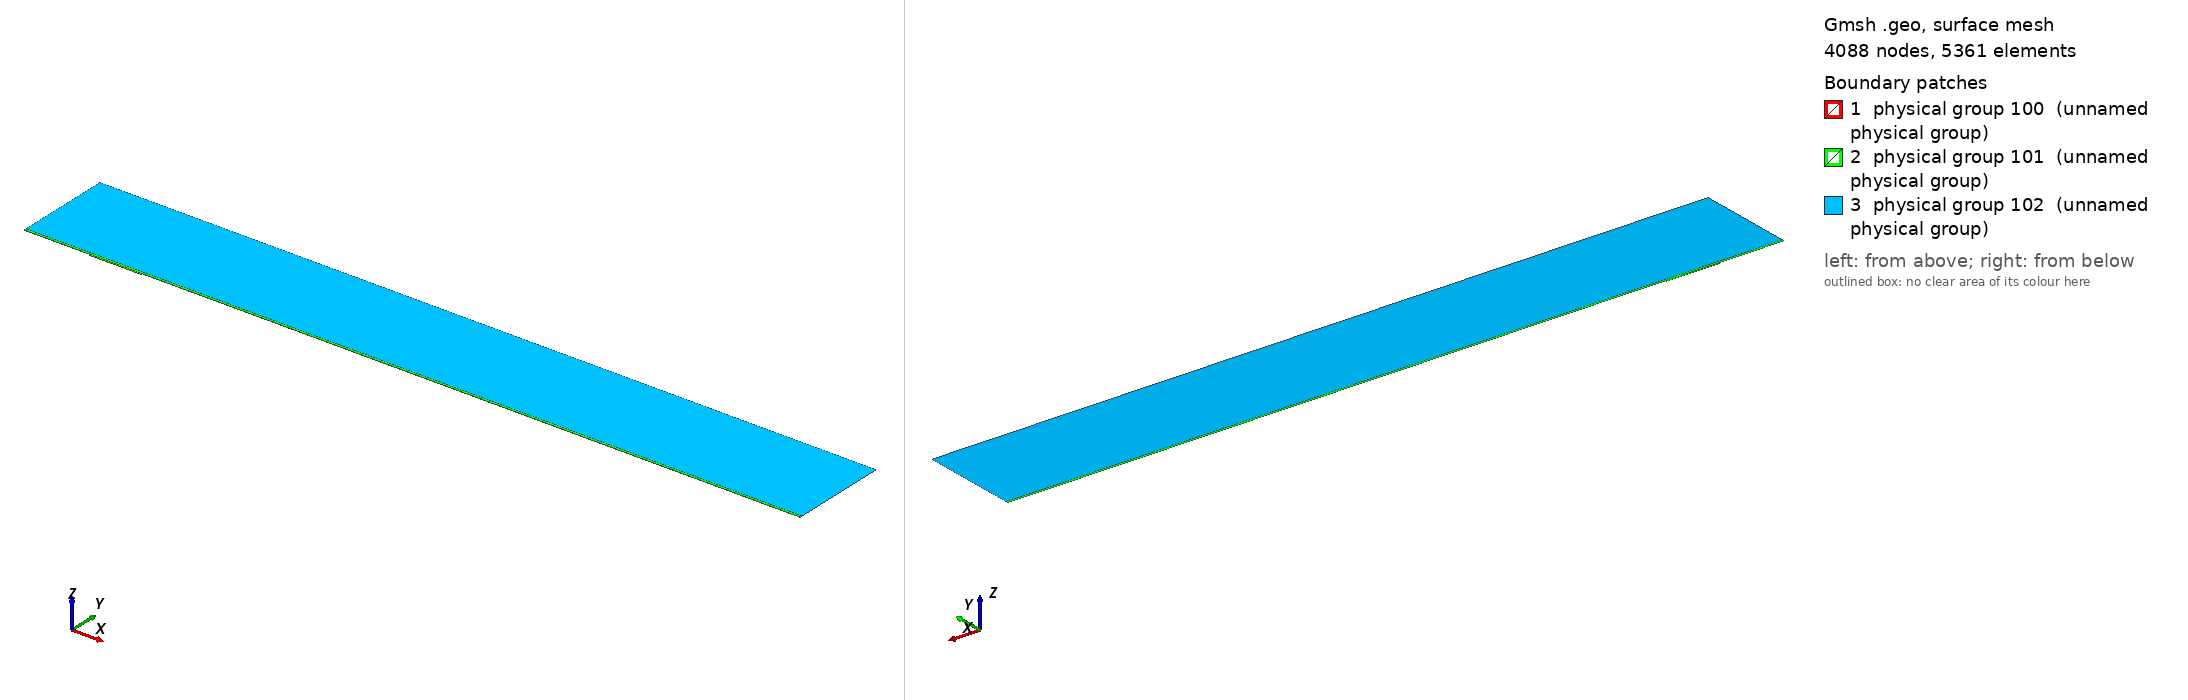

Gmsh geometry script, surface-meshed: 4088 nodes, 5361 surface elements. Boundary patches (legend numbers): 1 physical group 100 (unnamed physical group), 2 physical group 101 (unnamed physical group), 3 physical group 102 (unnamed physical group). Left view from above one corner, right view from below the opposite corner. Legend entries are the model's physical surfaces. The drawing asked Gmsh for element sizes between 1% and 20% of the model's largest extent; the script's own settings can give other sizes.

=== mesh.geo (drawn) ===
// Macro parameters
deltaStar = 1;
D = 2 * deltaStar; // depth of the gap 
W = 80 * deltaStar; // width of the gap
r = 16; // length of non-constant quads upstream and downstream of the gap
s = 8; // length of non-constant quads left and right inside the gap
BL = 0.25 * deltaStar; // height of the second layer of quad elements
BL_upper = 3.5 * deltaStar; // height of the third layer of quad elements
x0 = 100 * deltaStar; // x distance from inflow to gap
lengthOutflow = 1000 * deltaStar; // length after the gap
x3 = W + lengthOutflow; // last point of the domain
height = 150 * deltaStar; // height of the triangular region
triagHeightRegion_inflow = height - BL - BL_upper; // height of the triangular region

// Micro parameters
dx = 0.2; // dx of square elements near the leading and trailing edge of the gap (most resolution-demanding points in the domain)
dy = 1.25 * dx; 
size_triag_v_top = 64; // size of the elements in the upper triangular region

// All the value below are between 0 and 1. =1  means the elements are all equal in size. Avoid using values very close to 1, because we dividing by log(p) in the formula.
dy_in_v_right = 1.5; // heighest quad in the upper layer of quads, in the right part of the gap
dy_in_v_left = 1.75; // heighest quad in the upper layer of quads, in the left part of the gap

// fit (check the file scripts/fit_gmsh.py for more details)
p_in_v_left = 1.0335663036230878 - 1.0234149444433507/(W - 0.8098798097181781)^0.5991729377115732; // densitiy concentration of elements inside the gap, vertically, near the left wall.
p_in_v_right = 1.008073572191136 - 1.1471875292840257/(W - 1.2941255994826328)^0.7890392764815325; // densitiy concentration of elements inside the gap, vertically, near the right wall.
p_in_h_bottom = 0.9; // densitiy concentration of elements inside the gap, horizontally. 
p_in_h_top = 0.9; // densitiy concentration of elements inside the gap, horizontally. 

p_out_h = 0.5; // densitiy concentration of elements outside the gap, horizontally.
p_out_h_upper = 0.5; // densitiy concentration of elements outside the gap, horizontally on the upper layer of quads
p_out_v_inflow_dense = 0.8; // densitiy concentration of elements outside the gap, vertically, near the inflow and the gap
p_out_v_inflow_sparse = 0.99; // densitiy concentration of elements outside the gap, vertically, near the inflow and far from the gap
p_out_v_outflow_dense = 0.9; // densitiy concentration of elements outside the gap, vertically, near the outflow and the gap
p_out_v_outflow_sparse = 0.995; // densitiy concentration of elements outside the gap, vertically, near the outflow and far from the gap
p_triag_h_inflow = 0.8; // densitiy concentration of elements in the triangular region of the domain, horizontally.
p_triag_h_outflow = p_triag_h_inflow; // densitiy concentration of elements in the triangular region of the domain, horizontally.

enlarge_triag_inflow = 1.1; // heigher the value, larger the elements in the triangular region near the inflow
enlarge_triag_outflow = 1.1; // heigher the value, larger the elements in the triangular region near the outflow

// Automated parameters 
a_in_v_right = dx / (W / 2);
a_in_v_left = dx / (W / 2);
a_in_h_bottom = dy / (D / 2);
a_in_h_top = dx / (D / 2);
a_out_h = dx / BL;
a_out_v_inflow_dense = dx / r;
a_out_v_outflow_dense = dx / r;

// for the derivation of the formula, see file 20250123_gmshFormula.md in the docs folder
N_in_v_right = Ceil( Log (a_in_v_right / (1 - p_in_v_right + a_in_v_right * p_in_v_right)) / Log(p_in_v_right) );
N_in_v_left = Ceil( Log (a_in_v_left / (1 - p_in_v_left + a_in_v_left * p_in_v_left)) / Log(p_in_v_left) );
N_in_h_bottom = Ceil( Log (a_in_h_bottom / (1 - p_in_h_bottom + a_in_h_bottom * p_in_h_bottom)) / Log(p_in_h_bottom) );
N_in_h_top = Ceil( Log (a_in_h_top / (1 - p_in_h_top + a_in_h_top * p_in_h_top)) / Log(p_in_h_top) );
N_out_h = Ceil( Log (a_out_h / (1 - p_out_h + a_out_h * p_out_h)) / Log(p_out_h) ) + 1; // + 1 is to correct the fact that the distance is too small to properly approximate the dx length
N_out_v_inflow_dense = Ceil( Log (a_out_v_inflow_dense / (1 - p_out_v_inflow_dense + a_out_v_inflow_dense * p_out_v_inflow_dense)) / Log(p_out_v_inflow_dense) );
N_out_v_outflow_dense = Ceil( Log (a_out_v_outflow_dense / (1 - p_out_v_outflow_dense + a_out_v_outflow_dense * p_out_v_outflow_dense)) / Log(p_out_v_outflow_dense) );

p_for_a_out_v_inflow_sparse_computation = p_out_v_inflow_dense;
p_for_a_out_v_outflow_sparse_computation = (p_out_v_outflow_dense + p_out_v_outflow_dense) / 2;
a_out_v_inflow_sparse = r / (x0 - r) * (1 - p_for_a_out_v_inflow_sparse_computation) / (1 - p_for_a_out_v_inflow_sparse_computation^(N_out_v_inflow_dense + 1));
a_out_v_outflow_sparse = r / (lengthOutflow - r) * (1 - p_for_a_out_v_outflow_sparse_computation) / (1 - p_for_a_out_v_outflow_sparse_computation^(N_out_v_outflow_dense + 1));

N_out_v_inflow_sparse = Ceil( Log(a_out_v_inflow_sparse / (1 - p_out_v_inflow_sparse + a_out_v_inflow_sparse * p_out_v_inflow_sparse)) / Log(p_out_v_inflow_sparse) );
N_out_v_outflow_sparse = Ceil( Log(a_out_v_outflow_sparse / (1 - p_out_v_outflow_sparse + a_out_v_outflow_sparse * p_out_v_outflow_sparse)) / Log(p_out_v_outflow_sparse) );


// second layer of quads
a_out_h_upper = (BL) / (BL_upper) * (1 - p_out_h) / (1 - p_out_h^(N_out_h + 1));
N_out_h_upper = Ceil( Log(a_out_h_upper / (1 - p_out_h_upper + a_out_h_upper * p_out_h_upper)) / Log(p_out_h_upper) );

// ---------------------------
// for triangular region
// ---------------------------
a_triag_h_inflow = (BL_upper) / (triagHeightRegion_inflow) * (1 - p_out_h_upper) / (1 - p_out_h_upper^(N_out_h_upper + 1));
a_triag_h_outflow = a_triag_h_inflow;
N_triag_v_top = Ceil( (x3 + x0) / size_triag_v_top ); // we assume p_triag_v = 1, otherwise the formula is different
N_triag_h_inflow = Ceil( Log(a_triag_h_inflow / (1 - p_triag_h_inflow + a_triag_h_inflow * p_triag_h_inflow)) / Log(p_triag_h_inflow) );
N_triag_h_outflow = Ceil( Log(a_triag_h_outflow / (1 - p_triag_h_outflow + a_triag_h_outflow * p_triag_h_outflow)) / Log(p_triag_h_outflow) );
N_triag_h_inflow = Ceil( N_triag_h_inflow / enlarge_triag_inflow );
N_triag_h_outflow = Ceil( N_triag_h_outflow / enlarge_triag_outflow );

Point(1) = {-x0, 0, 0};
Point(2) = {0,0,0};
Point(3) = {0,-D,0};
Point(4) = {W,-D,0};
Point(5) = {W,0,0};
Point(6) = {x3,0,0};
Point(8) = {x3,height,0};
Point(7) = {x3,BL,0};
Point(9) = {-x0,height,0};
Point(10) = {-x0,BL,0};
Point(11) = {0,BL,0};
Point(12) = {W,BL,0};
Point(13) = {W/2,0,0};
Point(14) = {W/2,BL,0};
Point(15) = {0,-D/2,0};
Point(16) = {W/2,-D,0};
Point(17) = {W,-D/2,0};
Point(18) = {-r,0,0};
Point(19) = {-r,BL,0};
Point(20) = {W + r,0,0};
Point(21) = {W + r,BL,0};
Point(22) = {-x0,BL+BL_upper,0};
Point(23) = {-r,BL+BL_upper,0};
Point(24) = {W + r,BL+BL_upper,0};
Point(25) = {x3,BL+BL_upper,0};
Point(26) = {0,BL+BL_upper,0};
Point(27) = {W/2,BL+BL_upper,0};
Point(28) = {W,BL+BL_upper,0};

Line(1) = {1,18};
Line(2) = {2,15};
Line(3) = {3,16};
Line(4) = {4,17};
Line(5) = {5,20};
Line(6) = {6,7};
Line(7) = {7,25};
Line(8) = {8,9};
Line(9) = {9,22};
Line(10) = {10,19};
Line(11) = {10,1};
Line(12) = {11,14};
Line(13) = {12,21};
Line(14) = {2,13};
Line(15) = {15,3};
Line(16) = {16,4};
Line(17) = {17,5};
Line(18) = {13,5};
Line(19) = {14,12};
Line(20) = {18,2};
Line(21) = {20,6};
Line(22) = {21,7};
Line(23) = {19,11};
Line(24) = {22,10};
Line(25) = {25,8};
Line(26) = {25,24};
Line(27) = {22,23};
Line(30) = {23,26};
Line(31) = {26,27};
Line(32) = {27,28};
Line(33) = {28,24};

// outer quads
Curve Loop(1) = {5, 21, 6, -22, -13, -19, -12, -23, -10, 11, 1, 20, 14, 18};
Plane Surface(1) = {1};

// inside gap
Curve Loop(2) = {2, 15, 3, 16, 4, 17, -18, -14};
Plane Surface(2) = {2};

// triangular region
Curve Loop(3) = {-26, 25, 8, 9, 27, 30, 31,32,33};
Plane Surface(3) = {3};

// 3rd layer of quads
Curve Loop(4) = {-24, 27, 30, 31,32,33, -26,-7,-22,-13,-19,-12,-23,-10};

Plane Surface(4) = {4};


// This defines the surfaces that will be meshed with quad elements
Transfinite Surface {1} = {1, 6, 7, 10};
Transfinite Surface {2} = {3, 4, 5, 2}; // number '2' must match the number '2' of plane surface
Transfinite Surface {4} = {7, 25, 22, 10};

Transfinite Curve {18, 16, 19,32} = N_in_v_right Using Progression p_in_v_right;
Transfinite Curve {-14, -3, -12, -31} = N_in_v_left Using Progression p_in_v_left;

Transfinite Curve {15, -4} = N_in_h_bottom Using Progression p_in_h_bottom;
Transfinite Curve {-2, 17} = N_in_h_top Using Progression p_in_h_top;


Transfinite Curve {11, -6} = N_out_h Using Progression p_out_h;
Transfinite Curve {24, 28, 29, -7} = N_out_h_upper Using Progression p_out_h_upper;
Transfinite Curve {10, 1, 27} = N_out_v_inflow_sparse Using Progression p_out_v_inflow_sparse;
Transfinite Curve {20, 23, 30} = N_out_v_inflow_dense Using Progression p_out_v_inflow_dense;
Transfinite Curve {-21, -22, 26} = N_out_v_outflow_sparse Using Progression p_out_v_outflow_sparse;
Transfinite Curve {-5, -13,-33} = N_out_v_outflow_dense Using Progression p_out_v_outflow_dense;

Recombine Surface {1, 2, 4};

// for triangluar region
Transfinite Curve {8} = N_triag_v_top Using Progression 1;
Transfinite Curve {-25} = N_triag_h_outflow Using Progression p_triag_h_outflow;
Transfinite Curve {9} = N_triag_h_inflow Using Progression p_triag_h_inflow;


// defining boundary
Physical Curve(1) = {9,24,11}; // inlet
Physical Curve(2) = {7,25,6}; // outlet
Physical Curve(3) = {8}; // top
Physical Curve(4) = {1, 20, 2, 15, 3, 16, 4, 17, 5, 21}; // wall


Physical Surface(100) = {1};
Physical Surface(101) = {2, 4};
Physical Surface(102) = {3};
